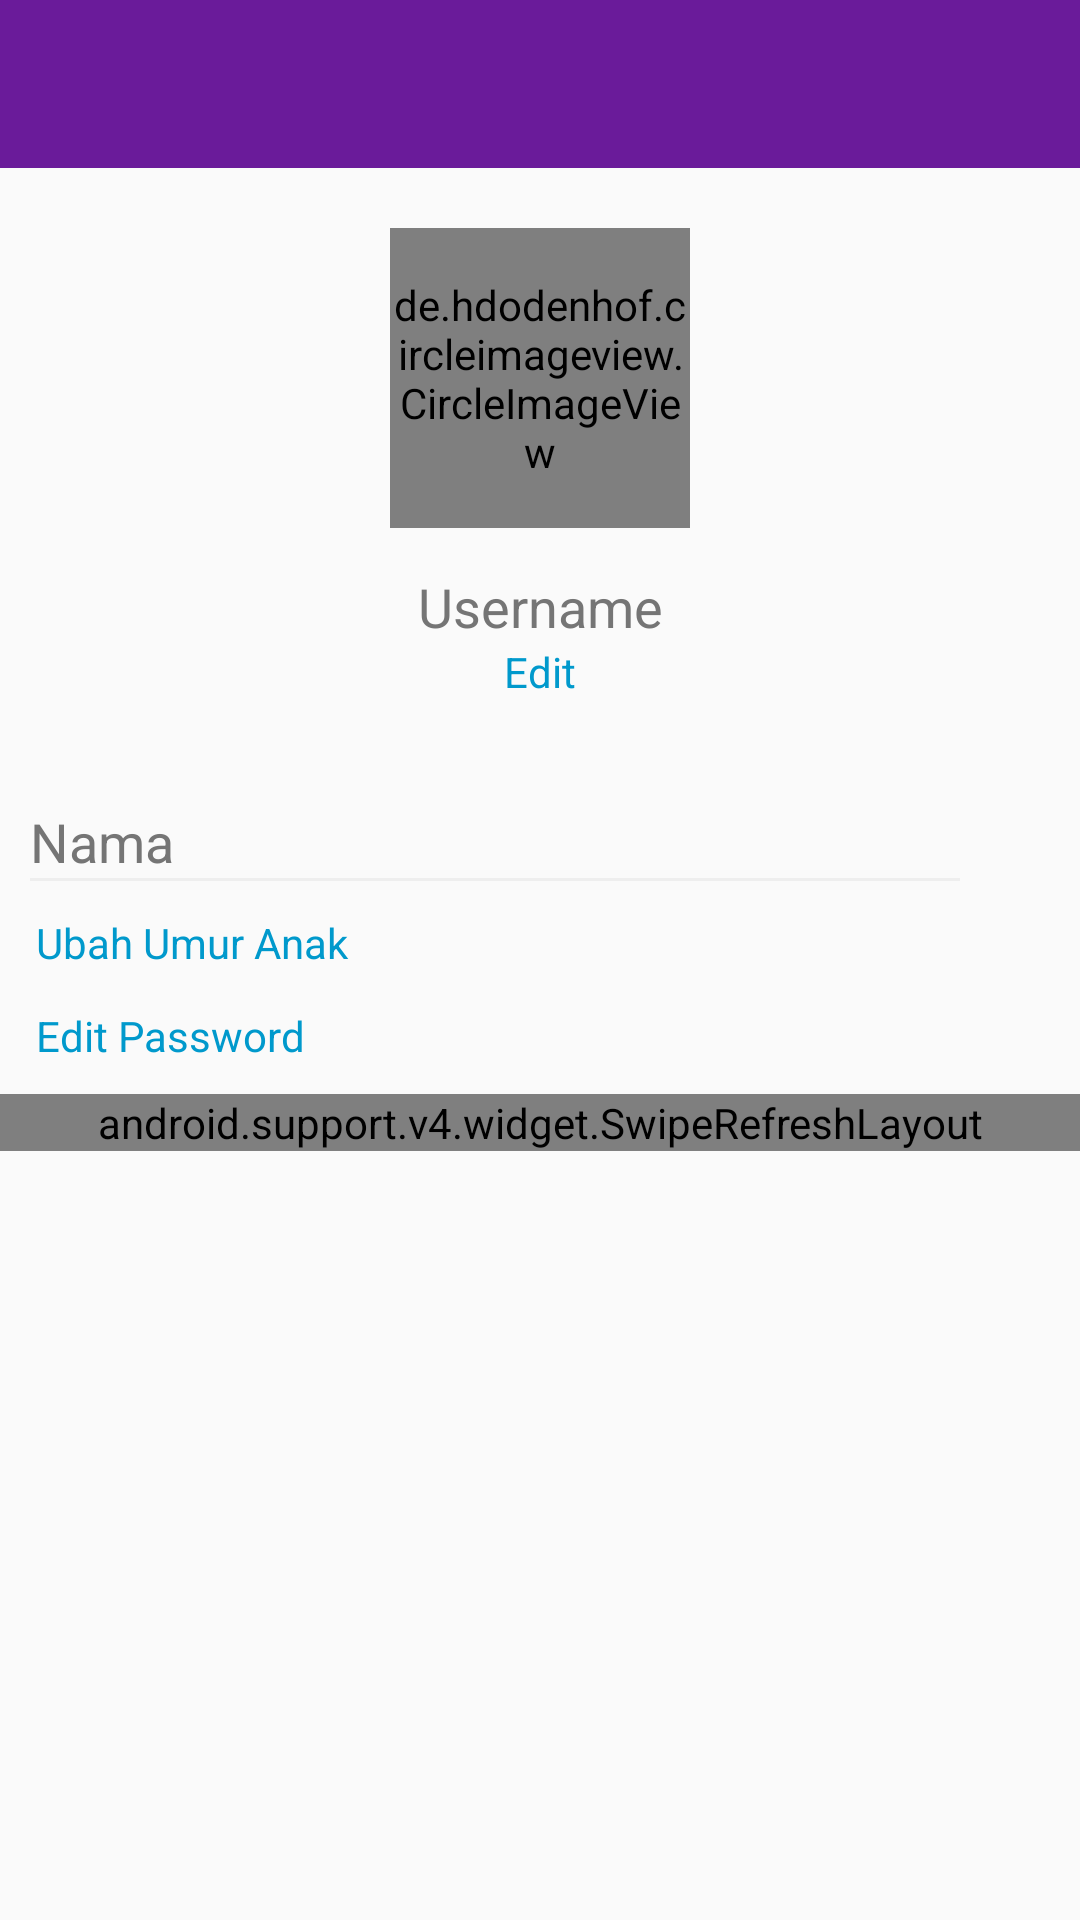

Produce the Android XML layout that renders to this screen, including the resource entries it uses.
<!-- AndroidManifest.xml: application theme AppTheme -->
<!-- res/layout/activity_account.xml -->
<?xml version="1.0" encoding="utf-8"?>
<android.support.design.widget.CoordinatorLayout
    xmlns:android="http://schemas.android.com/apk/res/android"
    xmlns:app="http://schemas.android.com/apk/res-auto"
    android:id="@+id/coordinatorLayout"
    xmlns:tools="http://schemas.android.com/tools"
    android:layout_width="match_parent"
    android:layout_height="match_parent"
    android:fitsSystemWindows="true"
    tools:context="project.roy.socialmedia.ui.account.AccountActivity">
    <ScrollView
        android:layout_width="match_parent"
        android:layout_height="match_parent">
        <RelativeLayout
            android:layout_width="match_parent"
            android:layout_height="match_parent">

            <android.support.design.widget.AppBarLayout
                android:id="@+id/appbarlayout"
                android:layout_width="match_parent"
                android:background="@color/purple_800"
                android:layout_height="?attr/actionBarSize"
                android:fitsSystemWindows="true"
                android:theme="@style/ThemeOverlay.AppCompat.Dark.ActionBar">
                    <android.support.v7.widget.Toolbar
                        android:id="@+id/toolbar"
                        android:layout_width="match_parent"
                        android:layout_height="?attr/actionBarSize"
                        app:popupTheme="@style/ThemeOverlay.AppCompat.Light"/>
            </android.support.design.widget.AppBarLayout>

            <RelativeLayout
                android:id="@+id/linear1"
                android:layout_below="@+id/appbarlayout"
                android:layout_width="match_parent"
                android:layout_height="match_parent">

                <de.hdodenhof.circleimageview.CircleImageView
                    android:id="@+id/foto_profil"
                    android:layout_centerHorizontal="true"
                    android:src="@drawable/default_avata"
                    android:layout_width="100dp"
                    android:layout_height="100dp"
                    android:layout_marginTop="20dp"
                    android:layout_marginBottom="14dp"
                    app:civ_border_width="1dp"
                    app:civ_border_color="@color/white"/>

                <ImageView
                    android:id="@+id/pick_photo"
                    android:layout_marginLeft="30dp"
                    android:layout_alignBottom="@+id/foto_profil"
                    android:layout_alignRight="@+id/foto_profil"
                    android:layout_width="wrap_content"
                    android:layout_height="wrap_content"
                    android:src="@drawable/ic_camera_alt_black_24dp"/>

            </RelativeLayout>

            <TextView
                android:id="@+id/txt_username"
                android:layout_below="@+id/linear1"
                android:layout_width="match_parent"
                android:layout_height="wrap_content"
                android:hint="@string/hint_username"
                android:gravity="center"
                android:textAppearance="@style/TextAppearance.AppCompat.Medium"
                android:textColor="@android:color/black"
                android:textColorHint="@color/grey_600" />

            <TextView
                android:id="@+id/save_username"
                android:layout_width="wrap_content"
                android:layout_height="wrap_content"
                android:layout_below="@id/txt_username"
                android:textColor="@android:color/holo_blue_dark"
                android:layout_centerInParent="true"
                android:layout_marginBottom="35dp"
                android:text="Edit"/>


            <FrameLayout
                android:layout_width="match_parent"
                android:layout_height="wrap_content"
                android:id="@+id/txt1"
                android:layout_below="@+id/save_username"
                android:layout_marginEnd="18dp"
                android:layout_marginRight="20dp">

                <TextView
                    android:id="@+id/txt_nama"
                    android:layout_marginRight="10dp"
                    android:layout_marginLeft="10dp"
                    android:layout_width="match_parent"
                    android:layout_height="wrap_content"
                    android:enabled="false"
                    android:textAppearance="@style/TextAppearance.AppCompat.Medium"
                    android:hint="@string/hint_nama"
                    android:maxLines="1"
                    android:singleLine="true"
                    android:textColor="@android:color/black"
                    android:textColorHint="@color/grey_600" />

                <ImageView
                    android:id="@+id/save_name"
                    android:layout_width="wrap_content"
                    android:layout_height="wrap_content"
                    android:src="@drawable/ic_border_color_black_24dp"
                    android:layout_gravity="center_vertical|end"/>
            </FrameLayout>

            <View
                android:layout_width="match_parent"
                android:layout_below="@id/txt1"
                android:layout_marginLeft="10dp"
                android:layout_marginRight="40dp"
                android:layout_height="1dp"
                android:background="@color/grey_200"/>

            <TextView
                android:id="@+id/txt_edit_children_age"
                android:textColor="@android:color/holo_blue_dark"
                android:layout_below="@+id/txt1"
                android:layout_marginTop="12dp"
                android:text="Ubah Umur Anak"
                android:layout_width="match_parent"
                android:layout_height="wrap_content"
                android:paddingLeft="12dp" />


            <TextView
                android:id="@+id/txt_edit_password"
                android:textColor="@android:color/holo_blue_dark"
                android:layout_below="@+id/txt_edit_children_age"
                android:layout_marginTop="12dp"
                android:text="@string/txt_edit_password"
                android:layout_width="match_parent"
                android:layout_height="wrap_content"
                android:paddingLeft="12dp" />

            <android.support.v4.widget.SwipeRefreshLayout
                android:id="@+id/swipeContainer"
                android:layout_width="match_parent"
                android:layout_height="match_parent"
                android:layout_below="@+id/txt_edit_password"
                android:layout_marginTop="10dp"
                app:layout_behavior="@string/appbar_scrolling_view_behavior">

                <FrameLayout
                    android:layout_width="match_parent"
                    android:layout_height="match_parent">

                    <ProgressBar
                        android:id="@+id/postsProgressBar"
                        android:layout_width="@dimen/progress_bar_size"
                        android:layout_height="@dimen/progress_bar_size"
                        android:layout_gravity="top|center_horizontal"
                        android:layout_marginTop="@dimen/profile_screen_margin_top_progress_bar"/>

                    <android.support.v7.widget.RecyclerView
                        android:id="@+id/recycler_view"
                        android:layout_width="match_parent"
                        android:layout_height="match_parent"
                        android:paddingBottom="@dimen/intrinsic_padding" />

                </FrameLayout>

            </android.support.v4.widget.SwipeRefreshLayout>
        </RelativeLayout>

    </ScrollView>

</android.support.design.widget.CoordinatorLayout>
<!-- resources referenced by this layout -->
<resources>
  <color name="grey_200">#EEEEEE</color>
  <color name="grey_600">#757575</color>
  <color name="purple_800">#6A1B9A</color>
  <color name="white">#ffffff</color>
  <dimen name="intrinsic_padding">8dp</dimen>
  <dimen name="profile_screen_margin_top_progress_bar">120dp</dimen>
  <dimen name="progress_bar_size">50dp</dimen>
  <string name="hint_nama">Nama</string>
  <string name="hint_username">Username</string>
  <string name="txt_edit_password">Edit Password</string>
  <style name="AppTheme" parent="Theme.AppCompat.Light.NoActionBar">
          
          <item name="colorPrimary">@color/colorPrimary</item>
          <item name="colorPrimaryDark">@color/colorPrimaryDark</item>
          <item name="colorAccent">@color/colorAccent</item>
      </style>
  <color name="colorPrimary">#ffffff</color>
  <color name="colorPrimaryDark">#EEEEEE</color>
  <color name="colorAccent">#616161</color>
</resources>
